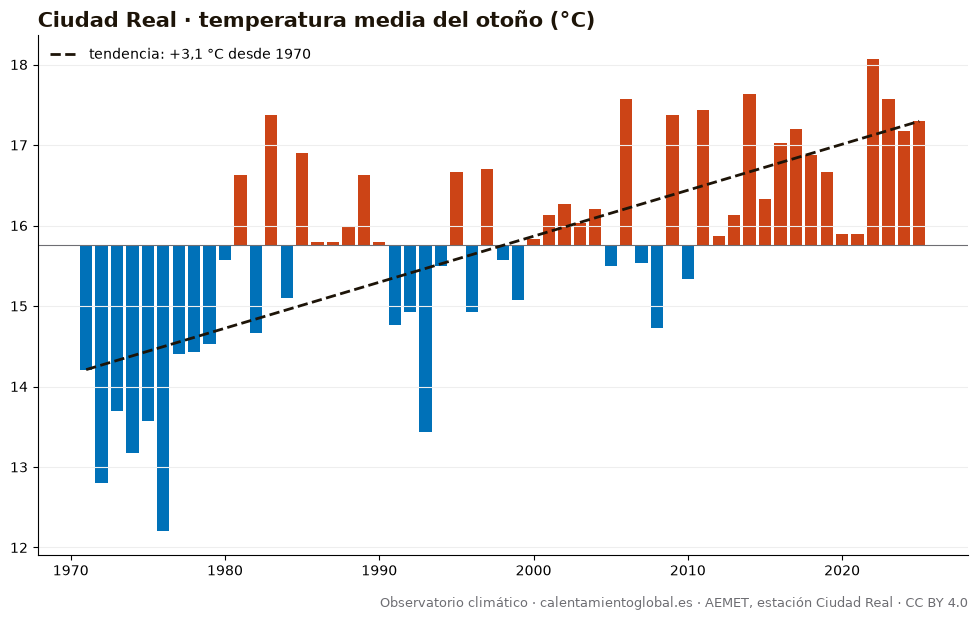

The table this chart was drawn from, first rows:
anio, temperatura_media_C_AEMET
1971, 14.2
1972, 12.8
1973, 13.7
1974, 13.17
1975, 13.57
1976, 12.2
1977, 14.4
1978, 14.43
1979, 14.53
1980, 15.57
1981, 16.63
1982, 14.67
1983, 17.37
1984, 15.1
1985, 16.9
1986, 15.8
1987, 15.8
1988, 16.0
1989, 16.63
1990, 15.8
1991, 14.77
1992, 14.93
1993, 13.43
1994, 15.5
1995, 16.67
1996, 14.93
1997, 16.7
1998, 15.57
1999, 15.07
2000, 15.83
2001, 16.13
2002, 16.27
2003, 16.03
2004, 16.2
2005, 15.5
2006, 17.57
2007, 15.53
2008, 14.73
2009, 17.37
2010, 15.33
2011, 17.43
2012, 15.87
2013, 16.13
2014, 17.63
2015, 16.33
2016, 17.03
2017, 17.2
2018, 16.87
2019, 16.67
2020, 15.9
2021, 15.9
2022, 18.07
2023, 17.57
2024, 17.17
2025, 17.3
